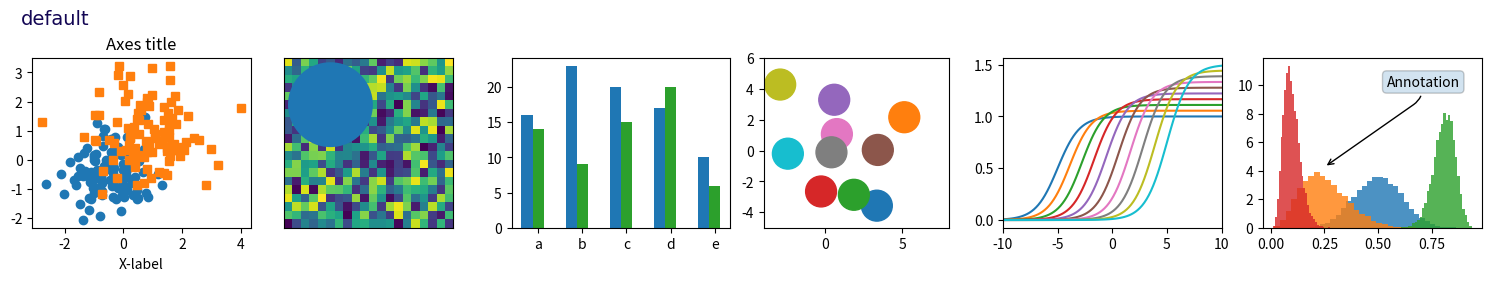
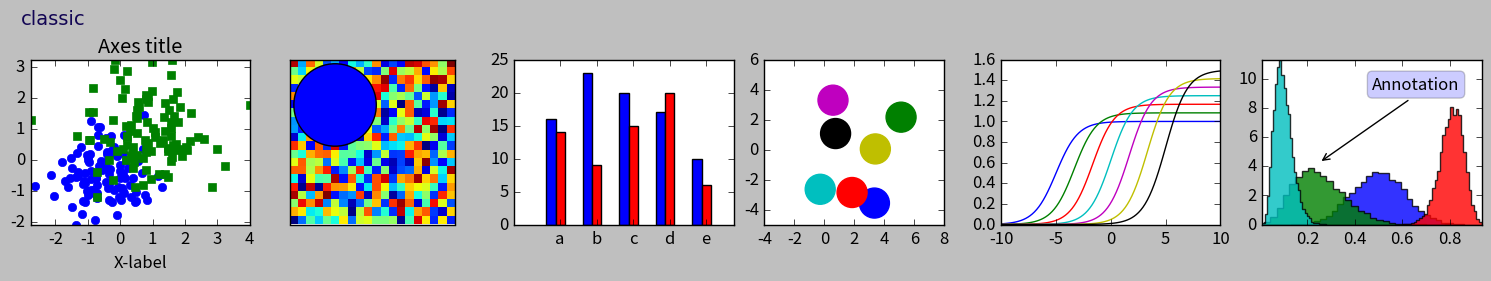
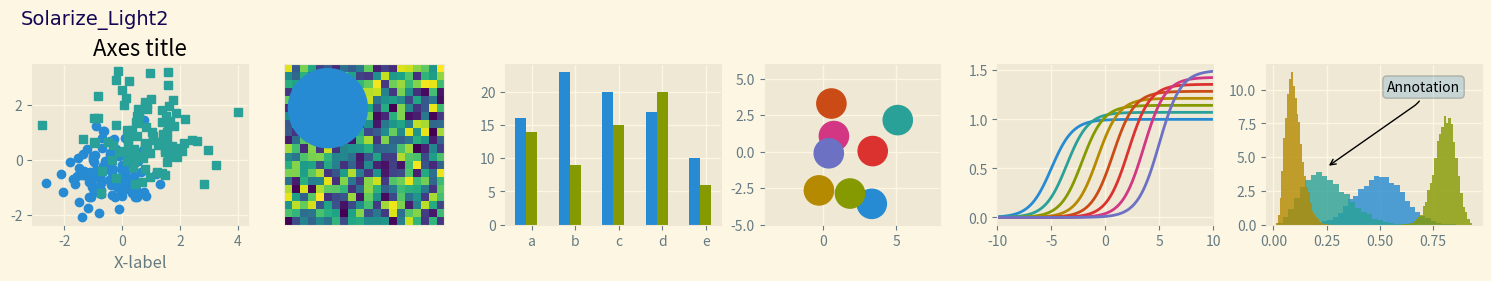
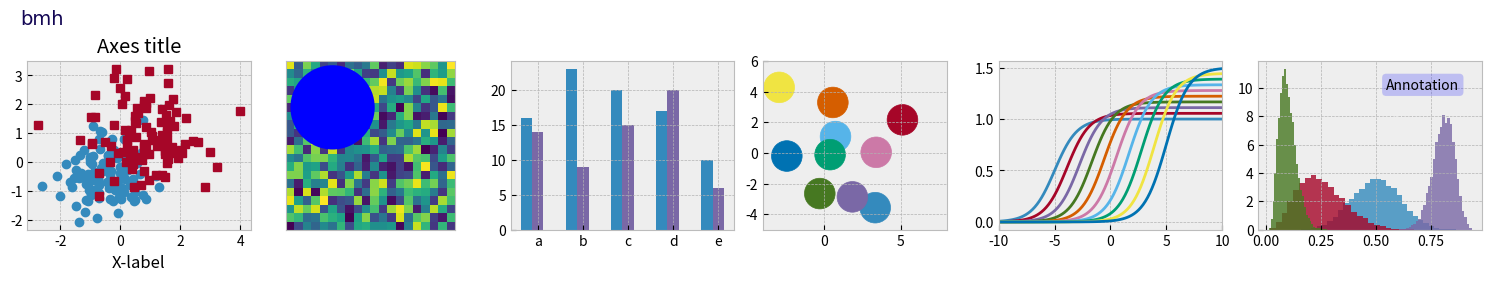
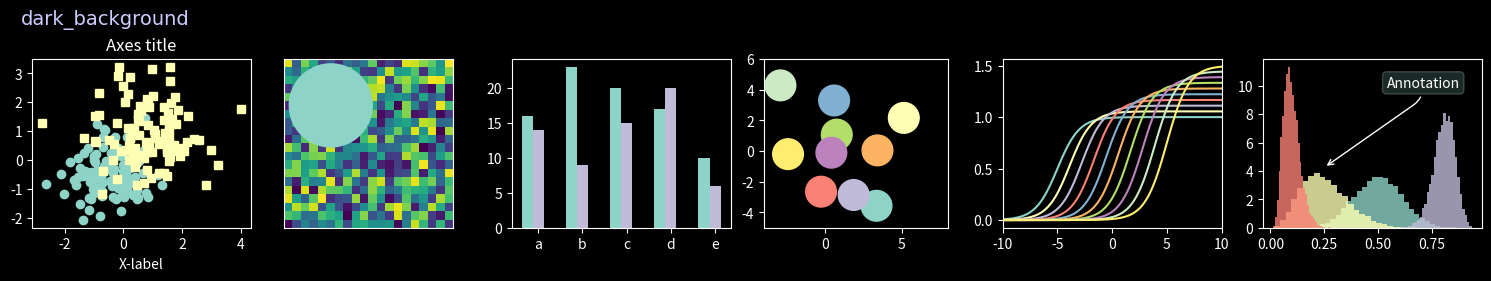
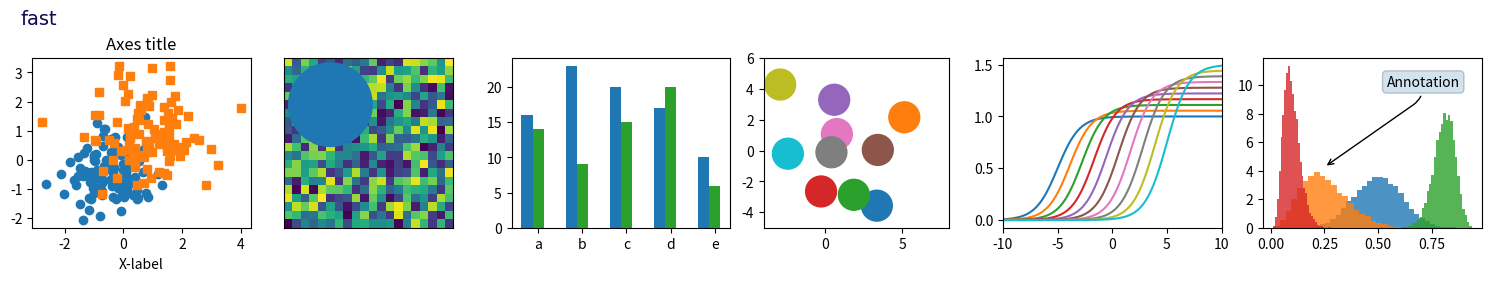
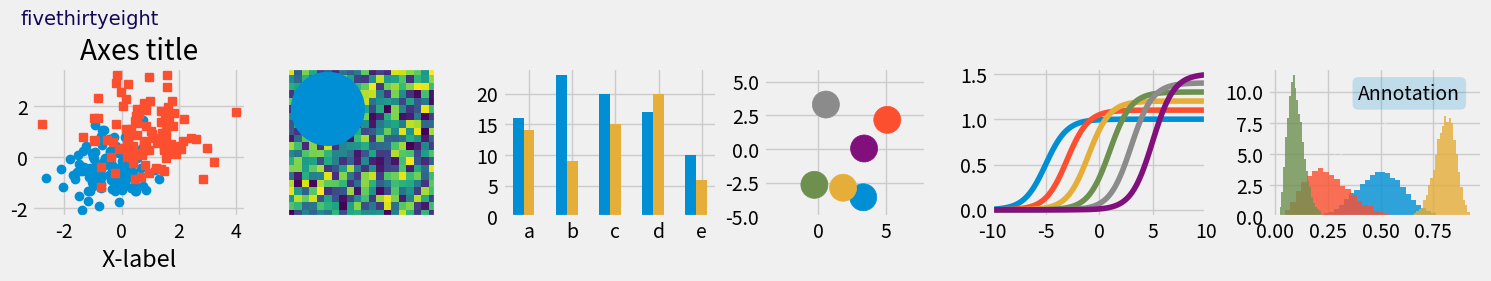
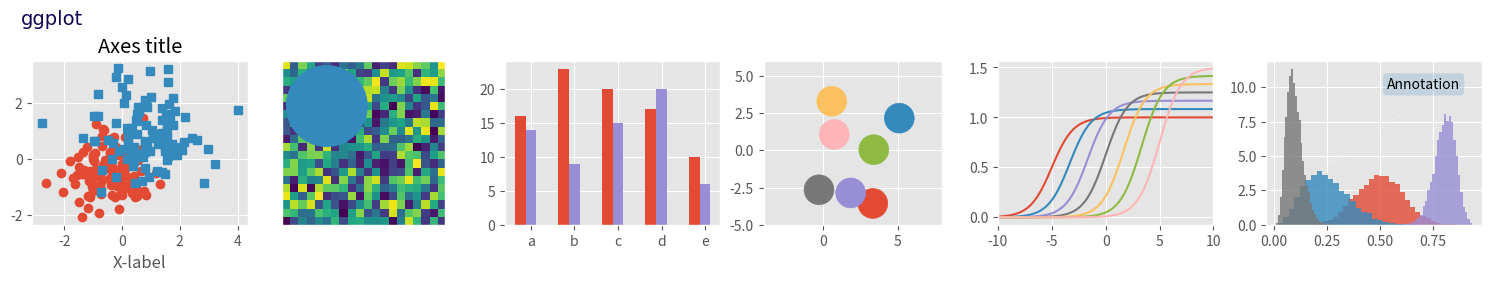
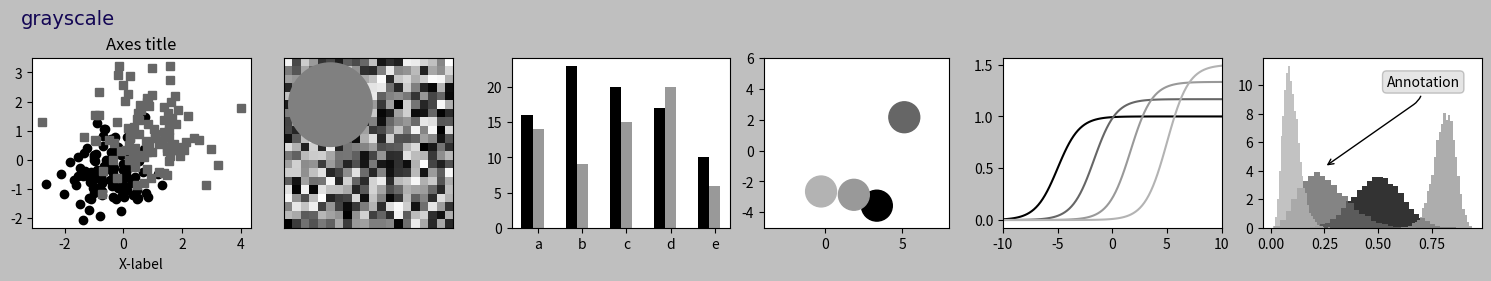
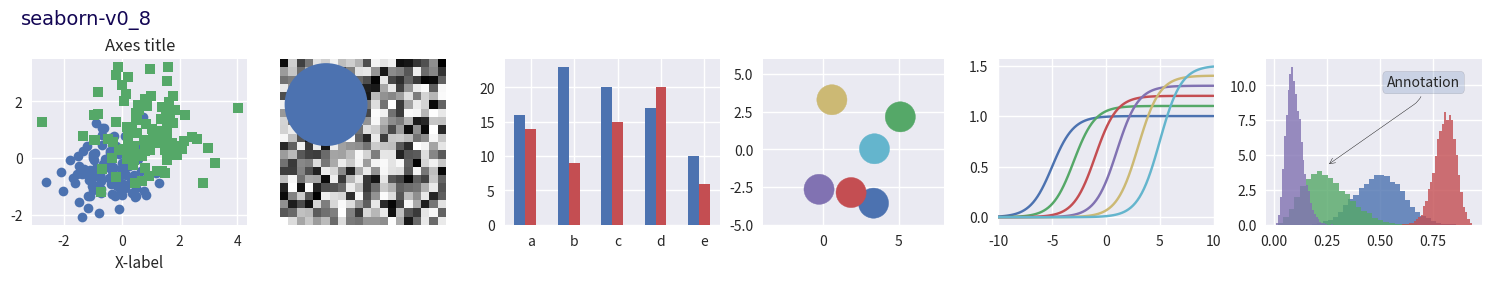
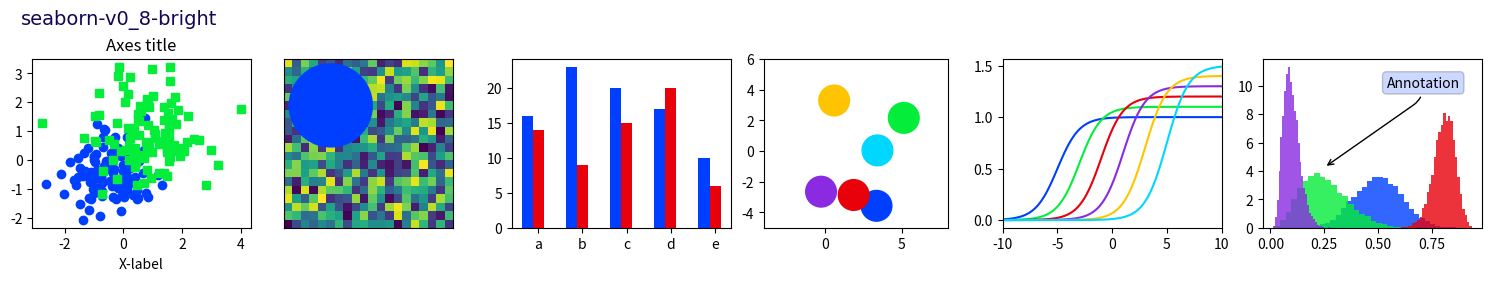
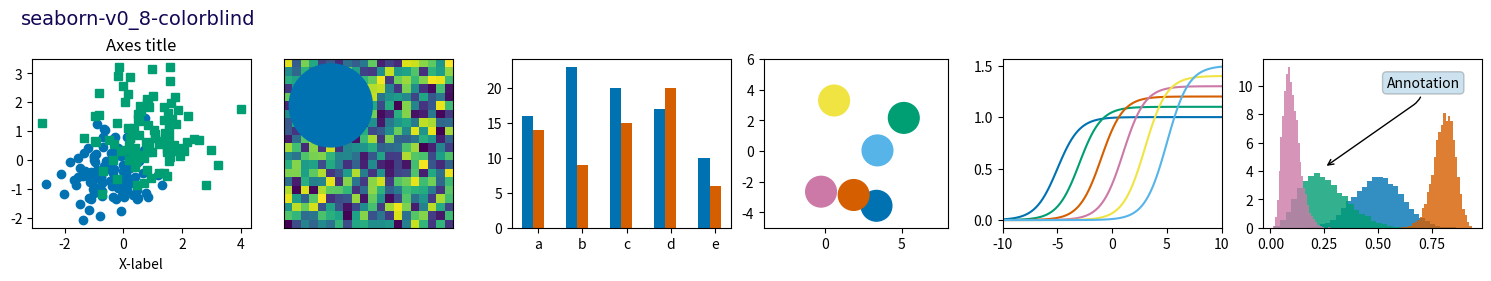
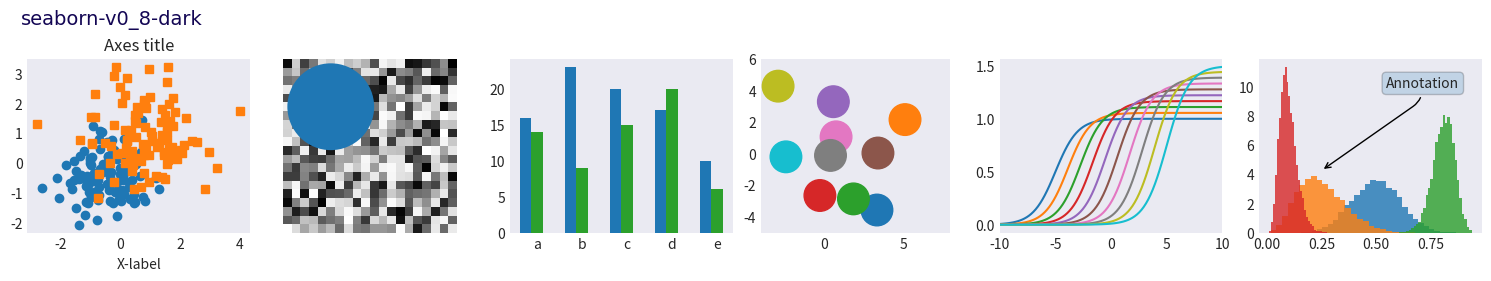
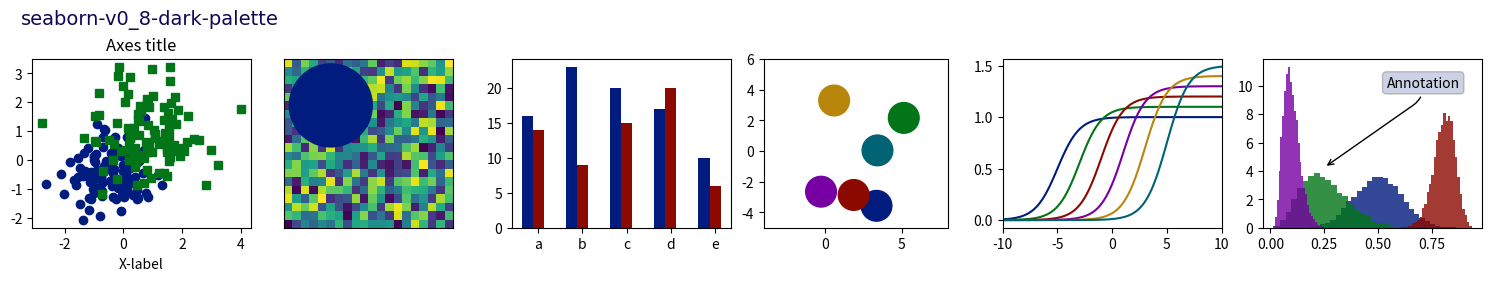
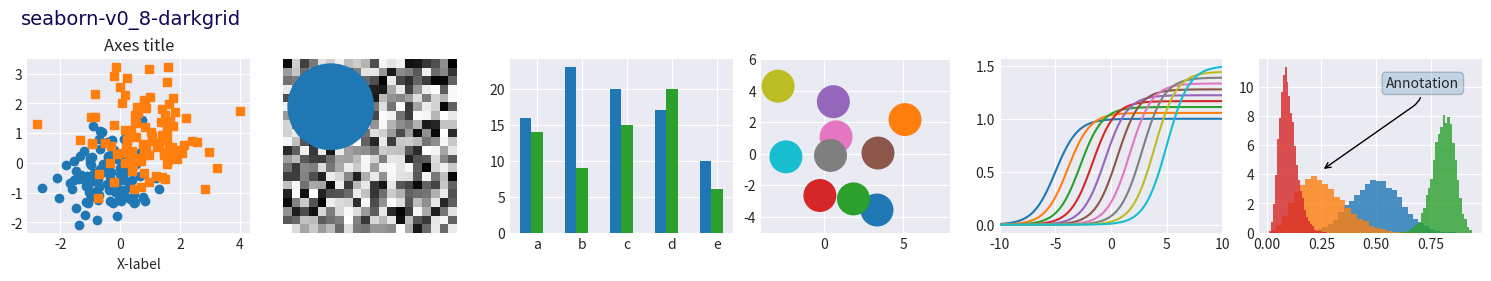
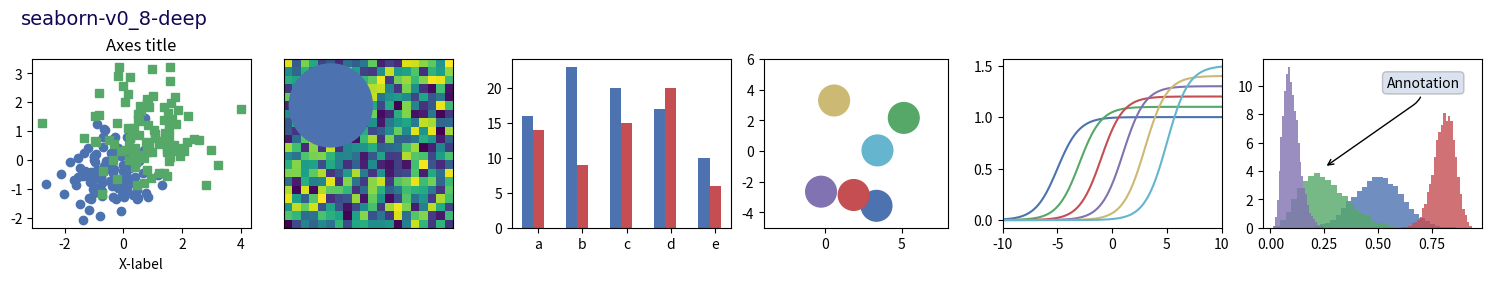

Generate these figures, in order, with matplotlib:
%matplotlib inline

import numpy as np
import matplotlib.pyplot as plt
import matplotlib.colors as mcolors

# Fixing random state for reproducibility
np.random.seed(19680801)


def plot_scatter(ax, prng, nb_samples=100):
    """Scatter plot."""
    for mu, sigma, marker in [(-.5, 0.75, 'o'), (0.75, 1., 's')]:
        x, y = prng.normal(loc=mu, scale=sigma, size=(2, nb_samples))
        ax.plot(x, y, ls='none', marker=marker)
    ax.set_xlabel('X-label')
    ax.set_title('Axes title')
    return ax


def plot_colored_lines(ax):
    """Plot lines with colors following the style color cycle."""
    t = np.linspace(-10, 10, 100)

    def sigmoid(t, t0):
        return 1 / (1 + np.exp(-(t - t0)))

    nb_colors = len(plt.rcParams['axes.prop_cycle'])
    shifts = np.linspace(-5, 5, nb_colors)
    amplitudes = np.linspace(1, 1.5, nb_colors)
    for t0, a in zip(shifts, amplitudes):
        ax.plot(t, a * sigmoid(t, t0), '-')
    ax.set_xlim(-10, 10)
    return ax


def plot_bar_graphs(ax, prng, min_value=5, max_value=25, nb_samples=5):
    """Plot two bar graphs side by side, with letters as x-tick labels."""
    x = np.arange(nb_samples)
    ya, yb = prng.randint(min_value, max_value, size=(2, nb_samples))
    width = 0.25
    ax.bar(x, ya, width)
    ax.bar(x + width, yb, width, color='C2')
    ax.set_xticks(x + width, labels=['a', 'b', 'c', 'd', 'e'])
    return ax


def plot_colored_circles(ax, prng, nb_samples=15):
    """
    Plot circle patches.

    NB: draws a fixed amount of samples, rather than using the length of
    the color cycle, because different styles may have different numbers
    of colors.
    """
    for sty_dict, j in zip(plt.rcParams['axes.prop_cycle'], range(nb_samples)):
        ax.add_patch(plt.Circle(prng.normal(scale=3, size=2),
                                radius=1.0, color=sty_dict['color']))
    # Force the limits to be the same across the styles (because different
    # styles may have different numbers of available colors).
    ax.set_xlim([-4, 8])
    ax.set_ylim([-5, 6])
    ax.set_aspect('equal', adjustable='box')  # to plot circles as circles
    return ax


def plot_image_and_patch(ax, prng, size=(20, 20)):
    """Plot an image with random values and superimpose a circular patch."""
    values = prng.random_sample(size=size)
    ax.imshow(values, interpolation='none')
    c = plt.Circle((5, 5), radius=5, label='patch')
    ax.add_patch(c)
    # Remove ticks
    ax.set_xticks([])
    ax.set_yticks([])


def plot_histograms(ax, prng, nb_samples=10000):
    """Plot 4 histograms and a text annotation."""
    params = ((10, 10), (4, 12), (50, 12), (6, 55))
    for a, b in params:
        values = prng.beta(a, b, size=nb_samples)
        ax.hist(values, histtype="stepfilled", bins=30,
                alpha=0.8, density=True)
    # Add a small annotation.
    ax.annotate('Annotation', xy=(0.25, 4.25),
                xytext=(0.9, 0.9), textcoords=ax.transAxes,
                va="top", ha="right",
                bbox=dict(boxstyle="round", alpha=0.2),
                arrowprops=dict(
                          arrowstyle="->",
                          connectionstyle="angle,angleA=-95,angleB=35,rad=10"),
                )
    return ax


def plot_figure(style_label=""):
    """Setup and plot the demonstration figure with a given style."""
    # Use a dedicated RandomState instance to draw the same "random" values
    # across the different figures.
    prng = np.random.RandomState(96917002)

    fig, axs = plt.subplots(ncols=6, nrows=1, num=style_label,
                            figsize=(14.8, 2.7), constrained_layout=True)

    # make a suptitle, in the same style for all subfigures,
    # except those with dark backgrounds, which get a lighter color:
    background_color = mcolors.rgb_to_hsv(
        mcolors.to_rgb(plt.rcParams['figure.facecolor']))[2]
    if background_color < 0.5:
        title_color = [0.8, 0.8, 1]
    else:
        title_color = np.array([19, 6, 84]) / 256
    fig.suptitle(style_label, x=0.01, ha='left', color=title_color,
                 fontsize=14, fontfamily='DejaVu Sans', fontweight='normal')

    plot_scatter(axs[0], prng)
    plot_image_and_patch(axs[1], prng)
    plot_bar_graphs(axs[2], prng)
    plot_colored_circles(axs[3], prng)
    plot_colored_lines(axs[4])
    plot_histograms(axs[5], prng)


if __name__ == "__main__":

    # Setup a list of all available styles, in alphabetical order but
    # the `default` and `classic` ones, which will be forced resp. in
    # first and second position.
    # styles with leading underscores are for internal use such as testing
    # and plot types gallery. These are excluded here.
    style_list = ['default', 'classic'] + sorted(
        style for style in plt.style.available
        if style != 'classic' and not style.startswith('_'))

    # Plot a demonstration figure for every available style sheet.
    for style_label in style_list:
        with plt.rc_context({"figure.max_open_warning": len(style_list)}):
            with plt.style.context(style_label):
                plot_figure(style_label=style_label)

    plt.show()